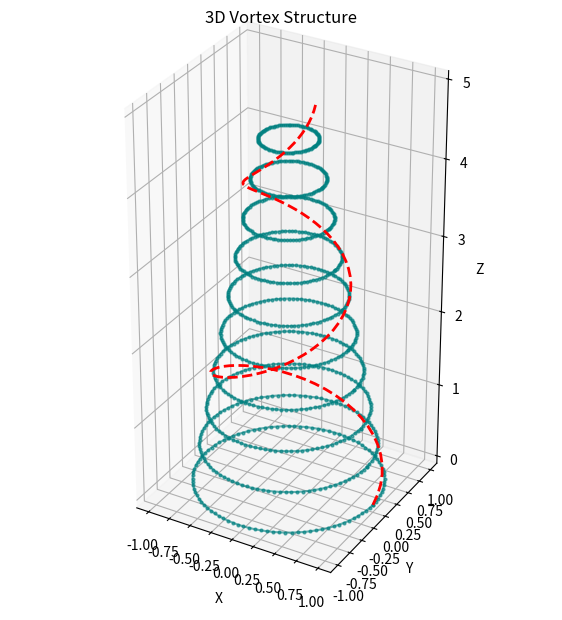
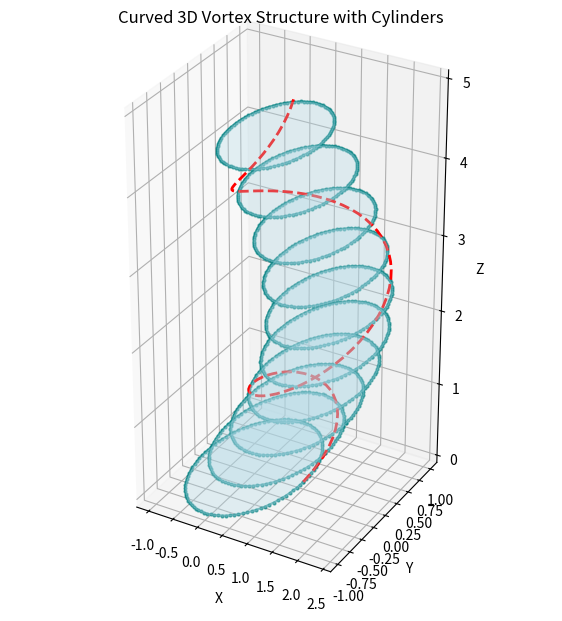
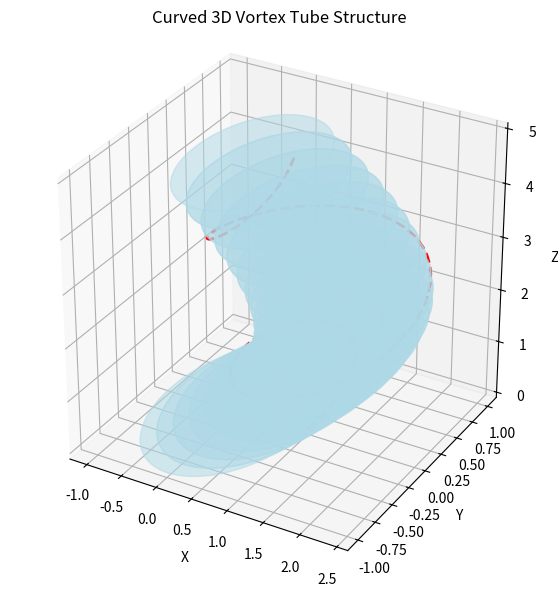

Python code for these plots, in order:
import numpy as np
import matplotlib.pyplot as plt
from mpl_toolkits.mplot3d import Axes3D

# Define the vortex parameters
num_rings = 10  # Number of stacked rings
num_points = 100  # Points per ring
height = 5  # Height of the vortex
radius = np.linspace(1, 0.3, num_rings)  # Decreasing radius for cone shape

# Define helical streamlines
theta = np.linspace(0, 4 * np.pi, num_points)  # Spiral turns
z_helix = np.linspace(0, height, num_points)
r_helix = np.linspace(1, 0.3, num_points)
x_helix = r_helix * np.cos(theta)
y_helix = r_helix * np.sin(theta)

# Create figure
fig = plt.figure(figsize=(7, 10))
ax = fig.add_subplot(111, projection='3d')

# Plot stacked vortex rings
for i in range(num_rings):
    theta_ring = np.linspace(0, 2 * np.pi, num_points)
    x_ring = radius[i] * np.cos(theta_ring)
    y_ring = radius[i] * np.sin(theta_ring)
    z_ring = np.full_like(theta_ring, i * (height / num_rings))
    ax.plot(x_ring, y_ring, z_ring, 'o-', markersize=2, alpha=0.6, color='teal')

# Plot helical streamline
ax.plot(x_helix, y_helix, z_helix, 'r--', linewidth=2)

# Set labels and aspect ratio
ax.set_xlabel("X")
ax.set_ylabel("Y")
ax.set_zlabel("Z")
ax.set_title("3D Vortex Structure")
ax.set_box_aspect([1,1,2])

import numpy as np
import matplotlib.pyplot as plt
from mpl_toolkits.mplot3d import Axes3D
from matplotlib.patches import Circle
from mpl_toolkits.mplot3d.art3d import Poly3DCollection

# Define the vortex parameters
num_rings = 10  # Number of stacked rings
num_points = 100  # Points per ring
height = 5  # Height of the vortex
radius = np.linspace(1, 0.8, num_rings)  # Varying radius for curvature
curve_factor = 1.5  # Adjust curvature

# Define curved helical streamlines
theta = np.linspace(0, 4 * np.pi, num_points)  # Spiral turns
z_helix = np.linspace(0, height, num_points)
r_helix = np.linspace(1, 0.8, num_points)
x_helix = r_helix * np.cos(theta) + curve_factor * np.sin(z_helix / height * np.pi)
y_helix = r_helix * np.sin(theta)

# Create figure
fig = plt.figure(figsize=(7, 10))
ax = fig.add_subplot(111, projection='3d')

# Plot stacked vortex cylinders
for i in range(num_rings):
    theta_ring = np.linspace(0, 2 * np.pi, num_points)
    x_ring = radius[i] * np.cos(theta_ring) + curve_factor * np.sin(i / num_rings * np.pi)
    y_ring = radius[i] * np.sin(theta_ring)
    z_ring = np.full_like(theta_ring, i * (height / num_rings))
    ax.plot(x_ring, y_ring, z_ring, 'o-', markersize=2, alpha=0.6, color='teal')

    # Add cylindrical surfaces
    verts = [list(zip(x_ring, y_ring, z_ring))]
    ax.add_collection3d(Poly3DCollection(verts, alpha=0.3, color='lightblue'))

# Plot helical streamline
ax.plot(x_helix, y_helix, z_helix, 'r--', linewidth=2)

# Set labels and aspect ratio
ax.set_xlabel("X")
ax.set_ylabel("Y")
ax.set_zlabel("Z")
ax.set_title("Curved 3D Vortex Structure with Cylinders")
ax.set_box_aspect([1,1,2])

import numpy as np
import matplotlib.pyplot as plt
from mpl_toolkits.mplot3d import Axes3D
from matplotlib.patches import Circle
from mpl_toolkits.mplot3d.art3d import Poly3DCollection
from mpl_toolkits.mplot3d.art3d import Line3DCollection

# Define the vortex parameters
num_rings = 20  # More rings for a smoother tube
num_points = 100  # Points per ring
height = 5  # Height of the vortex
radius = np.linspace(1, 0.8, num_rings)  # Varying radius for curvature
curve_factor = 1.5  # Adjust curvature

# Define curved helical streamlines
theta = np.linspace(0, 4 * np.pi, num_points)  # Spiral turns
z_helix = np.linspace(0, height, num_points)
r_helix = np.linspace(1, 0.8, num_points)
x_helix = r_helix * np.cos(theta) + curve_factor * np.sin(z_helix / height * np.pi)
y_helix = r_helix * np.sin(theta)

# Create figure
fig = plt.figure(figsize=(7, 7))  # Set equal aspect ratio
ax = fig.add_subplot(111, projection='3d')

# Generate the tube structure
for i in range(num_rings - 1):
    theta_ring = np.linspace(0, 2 * np.pi, num_points)
    x_ring1 = radius[i] * np.cos(theta_ring) + curve_factor * np.sin(i / num_rings * np.pi)
    y_ring1 = radius[i] * np.sin(theta_ring)
    z_ring1 = np.full_like(theta_ring, i * (height / num_rings))

    x_ring2 = radius[i + 1] * np.cos(theta_ring) + curve_factor * np.sin((i + 1) / num_rings * np.pi)
    y_ring2 = radius[i + 1] * np.sin(theta_ring)
    z_ring2 = np.full_like(theta_ring, (i + 1) * (height / num_rings))

    verts = [list(zip(x_ring1, y_ring1, z_ring1)) + list(zip(x_ring2, y_ring2, z_ring2))]
    ax.add_collection3d(Poly3DCollection(verts, alpha=0.5, color='lightblue'))

# Plot helical streamline
ax.plot(x_helix, y_helix, z_helix, 'r--', linewidth=2)

# Set labels and aspect ratio
ax.set_xlabel("X")
ax.set_ylabel("Y")
ax.set_zlabel("Z")
ax.set_title("Curved 3D Vortex Tube Structure")
ax.set_box_aspect([1, 1, 1])  # Ensures 1:1:1 aspect ratio

plt.show()